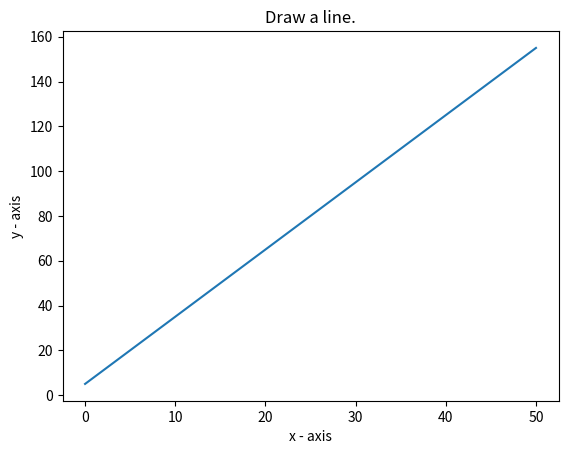

This chart was generated by the following Python code:
import matplotlib.pyplot as plt

# X-axis and Y-axis values
x = [0, 10, 20, 30, 40, 50]
y = [5, 35, 65, 95, 125, 155]

# Draw the line
plt.plot(x, y)

# Add labels and title
plt.xlabel("x - axis")
plt.ylabel("y - axis")
plt.title("Draw a line.")

# Display the graph
plt.show()
